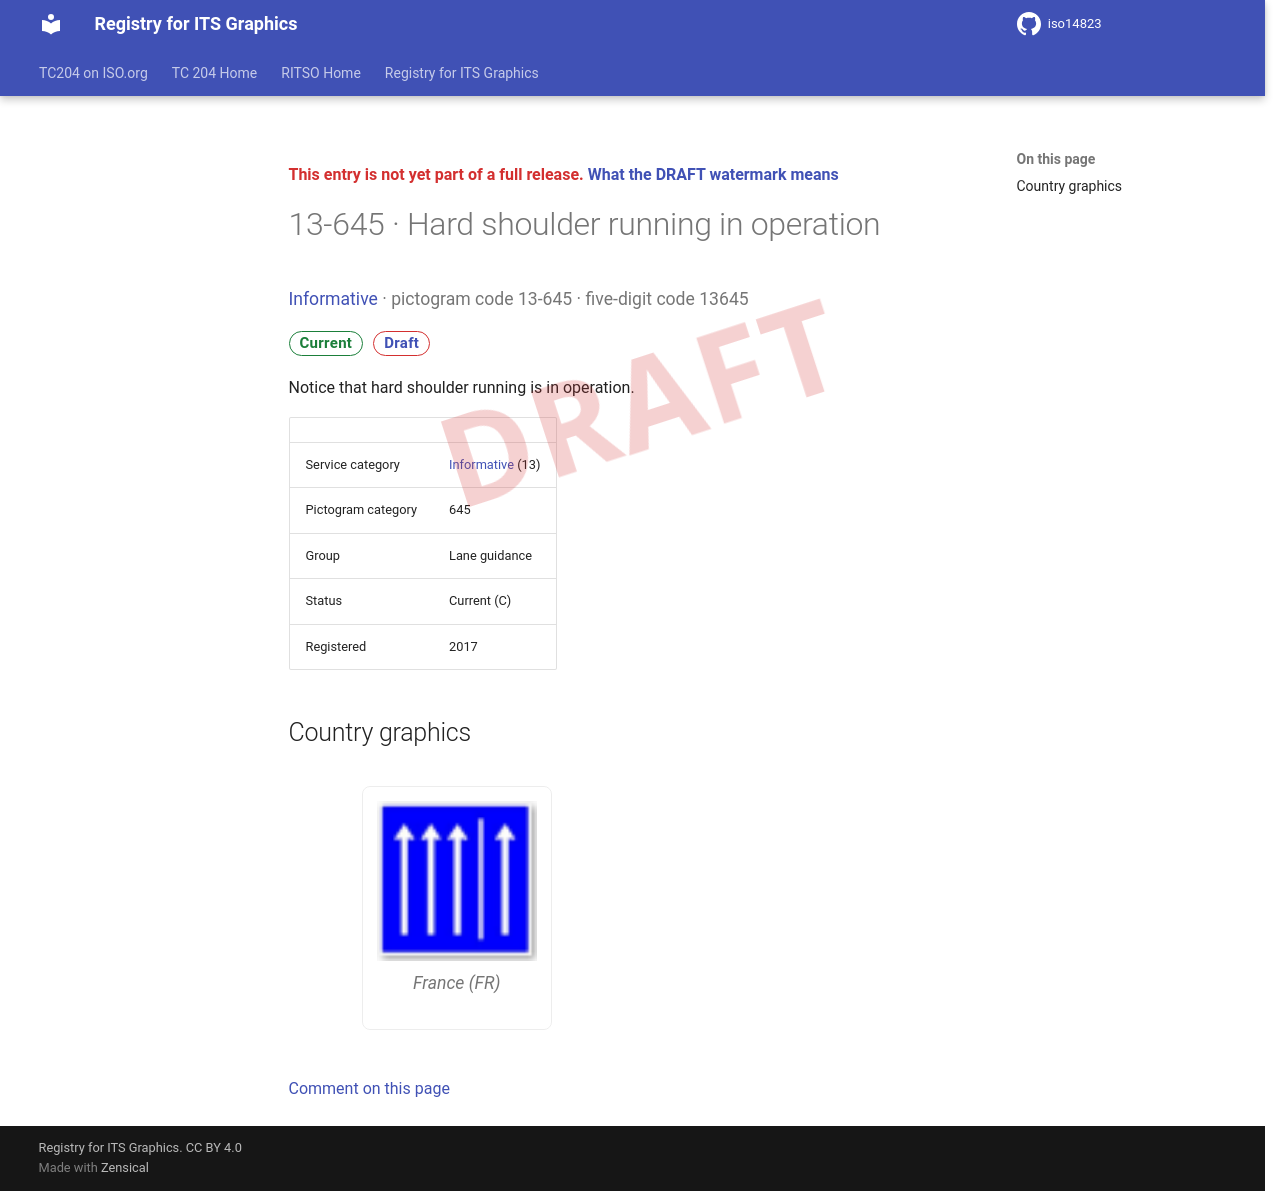

repository: k-vaughn/iso14823 · page: v0.1.0-alpha.1/signs/13-645/index.html · generator: mkdocs

<div class="draft4-watermark" aria-hidden="true"></div>

<p class="draft-note">This entry is not yet part of a full release. <a href="../#draft-watermark">What the DRAFT watermark means</a></p>

# 13-645 · Hard shoulder running in operation

<p class="sign-kicker"><a href="../categories/13/">Informative</a> · pictogram code 13-645 · five-digit code 13645</p>
<p class="sign-chips"><span class="chip chip-current">Current</span> <a class="chip chip-draft" href="../#draft-watermark">Draft</a></p>
<p>Notice that hard shoulder running is in operation.</p>
| | |
| --- | --- |
| Service category | <a href="../categories/13/">Informative</a> (13) |
| Pictogram category | 645 |
| Group | Lane guidance |
| Status | Current (C) |
| Registered | 2017 |

## Country graphics

<div class="sign-grid">
<figure class="sign-card">
<img src="../graphics/fr/13-645.png" alt="France graphic for Hard shoulder running in operation (13-645)" loading="lazy">

<figcaption>France (FR)</figcaption>
</figure>
</div>

[Comment on this page](https://github.com/k-vaughn/iso14823/issues/new?template=page-feedback.yml&title=%5BPage+feedback%5D+13-645+%C2%B7+Hard+shoulder+running+in+operation&page-title=13-645+%C2%B7+Hard+shoulder+running+in+operation&page-path=signs%2F13-645.md)
